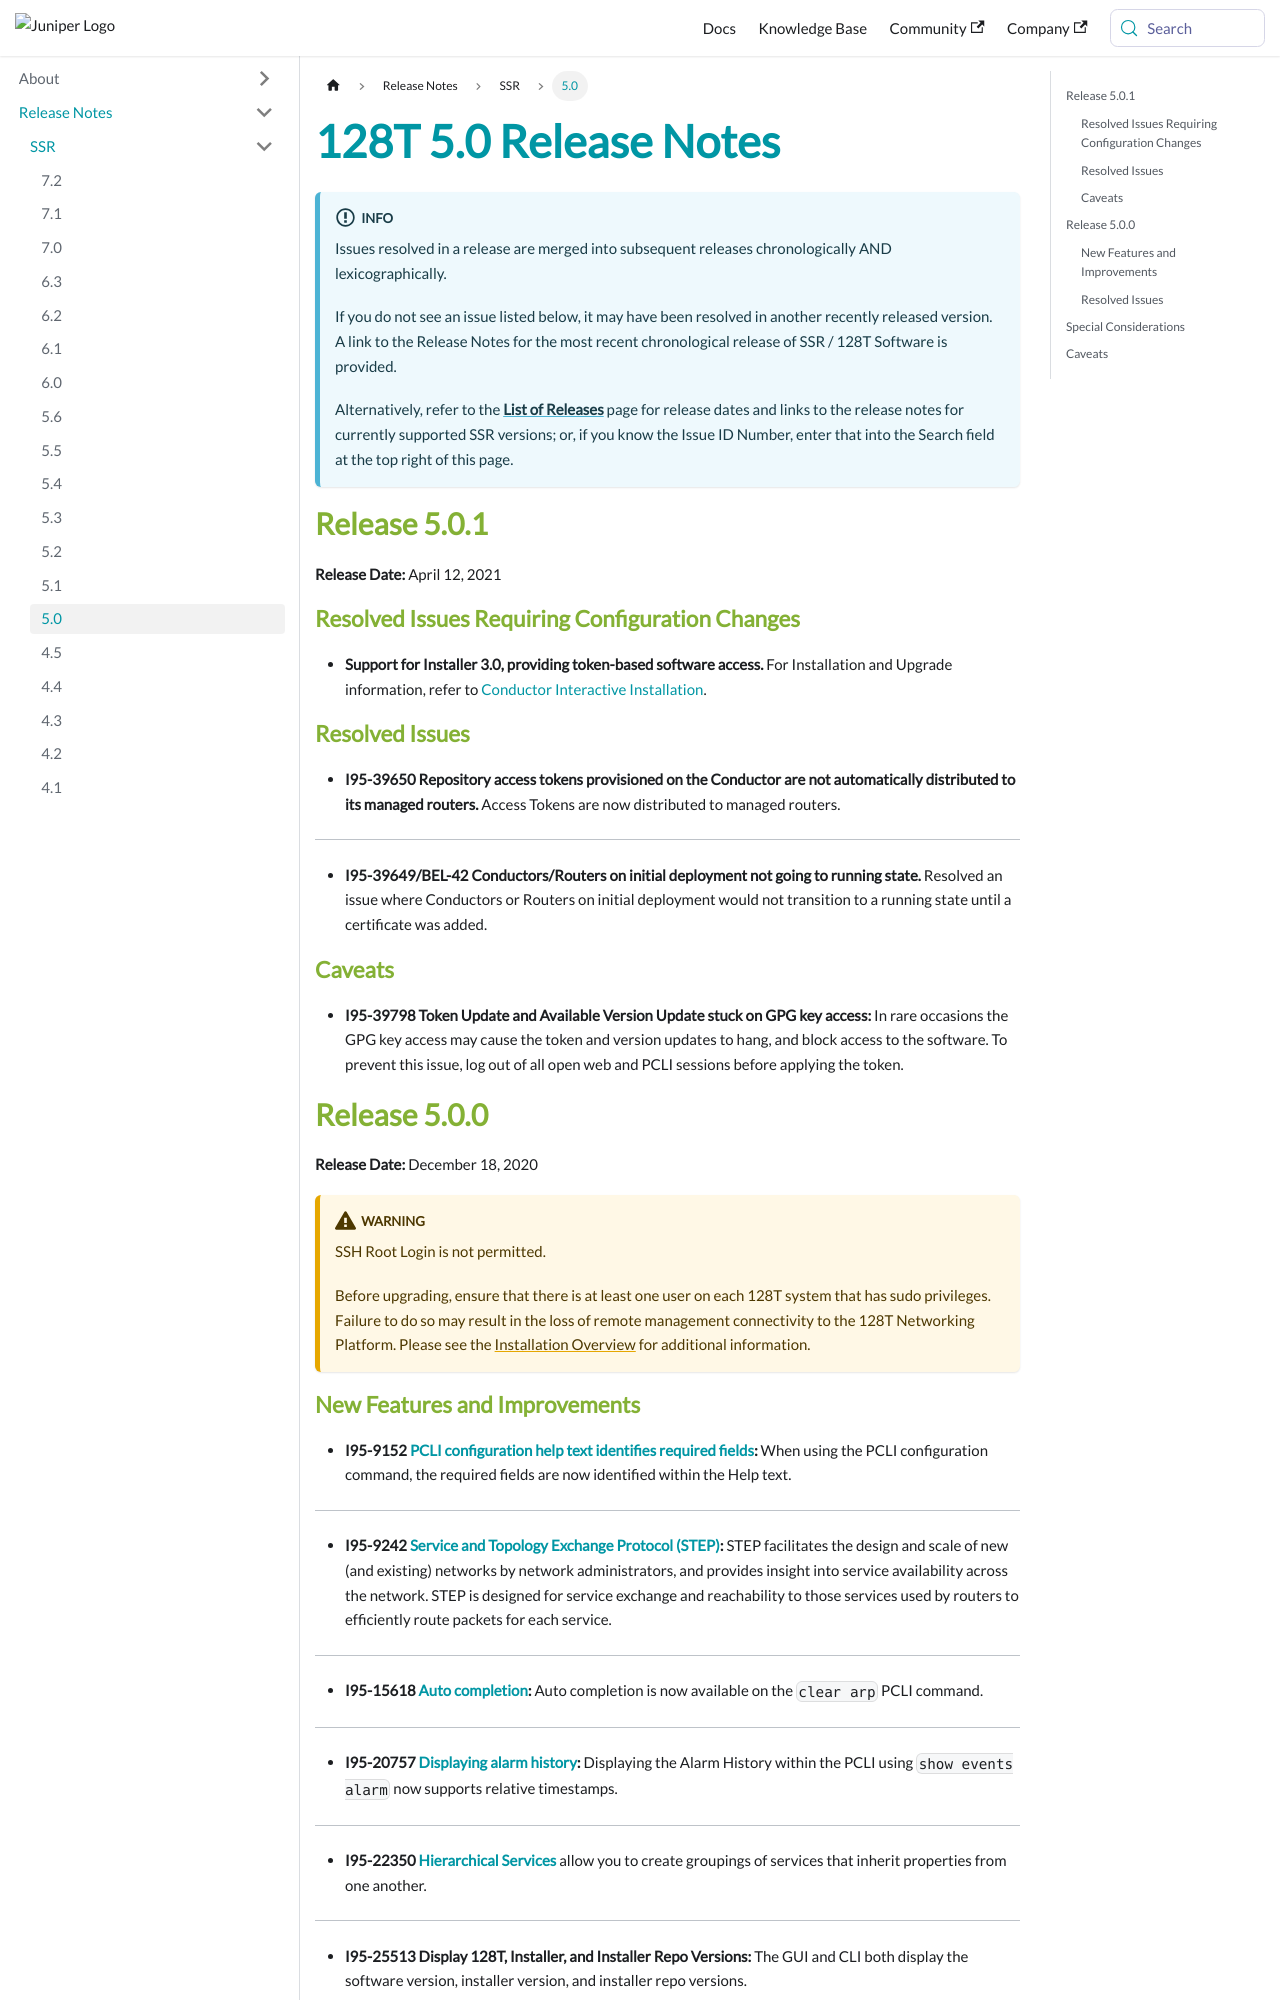

repository: 128technology/docs · page: docs/release_notes_128t_5.0/index.html · generator: docusaurus

---
title: 128T 5.0 Release Notes
sidebar_label: '5.0'
---

:::info
Issues resolved in a release are merged into subsequent releases chronologically AND lexicographically. 

If you do not see an issue listed below, it may have been resolved in another recently released version. A link to the Release Notes for the most recent chronological release of SSR / 128T Software is provided.

Alternatively, refer to the **[List of Releases](about_releases.md)** page for release dates and links to the release notes for currently supported SSR versions; or, if you know the Issue ID Number, enter that into the Search field at the top right of this page.
:::

## Release 5.0.1
**Release Date:** April 12, 2021 

### Resolved Issues Requiring Configuration Changes

- **Support for Installer 3.0, providing token-based software access.** For Installation and Upgrade information, refer to [Conductor Interactive Installation](intro_installation_bootable_media.mdx). 

### Resolved Issues

- **I95-39650 Repository access tokens provisioned on the Conductor are not automatically distributed to its managed routers.** Access Tokens are now distributed to managed routers. 
------
- **I95-39649/BEL-42 Conductors/Routers on initial deployment not going to running state.** Resolved an issue where Conductors or Routers on initial deployment would not transition to a running state until a certificate was added.

### Caveats

- **I95-39798 Token Update and Available Version Update stuck on GPG key access:** In rare occasions the GPG key access may cause the token and version updates to hang, and block access to the software. To prevent this issue, log out of all open web and PCLI sessions before applying the token. 

## Release 5.0.0
**Release Date:** December 18, 2020

:::warning
SSH Root Login is not permitted. 

Before upgrading, ensure that there is at least one user on each 128T system that has sudo privileges. Failure to do so may result in the loss of remote management connectivity to the 128T Networking Platform. Please see the [Installation Overview](intro_installation.md) for additional information. 
:::
